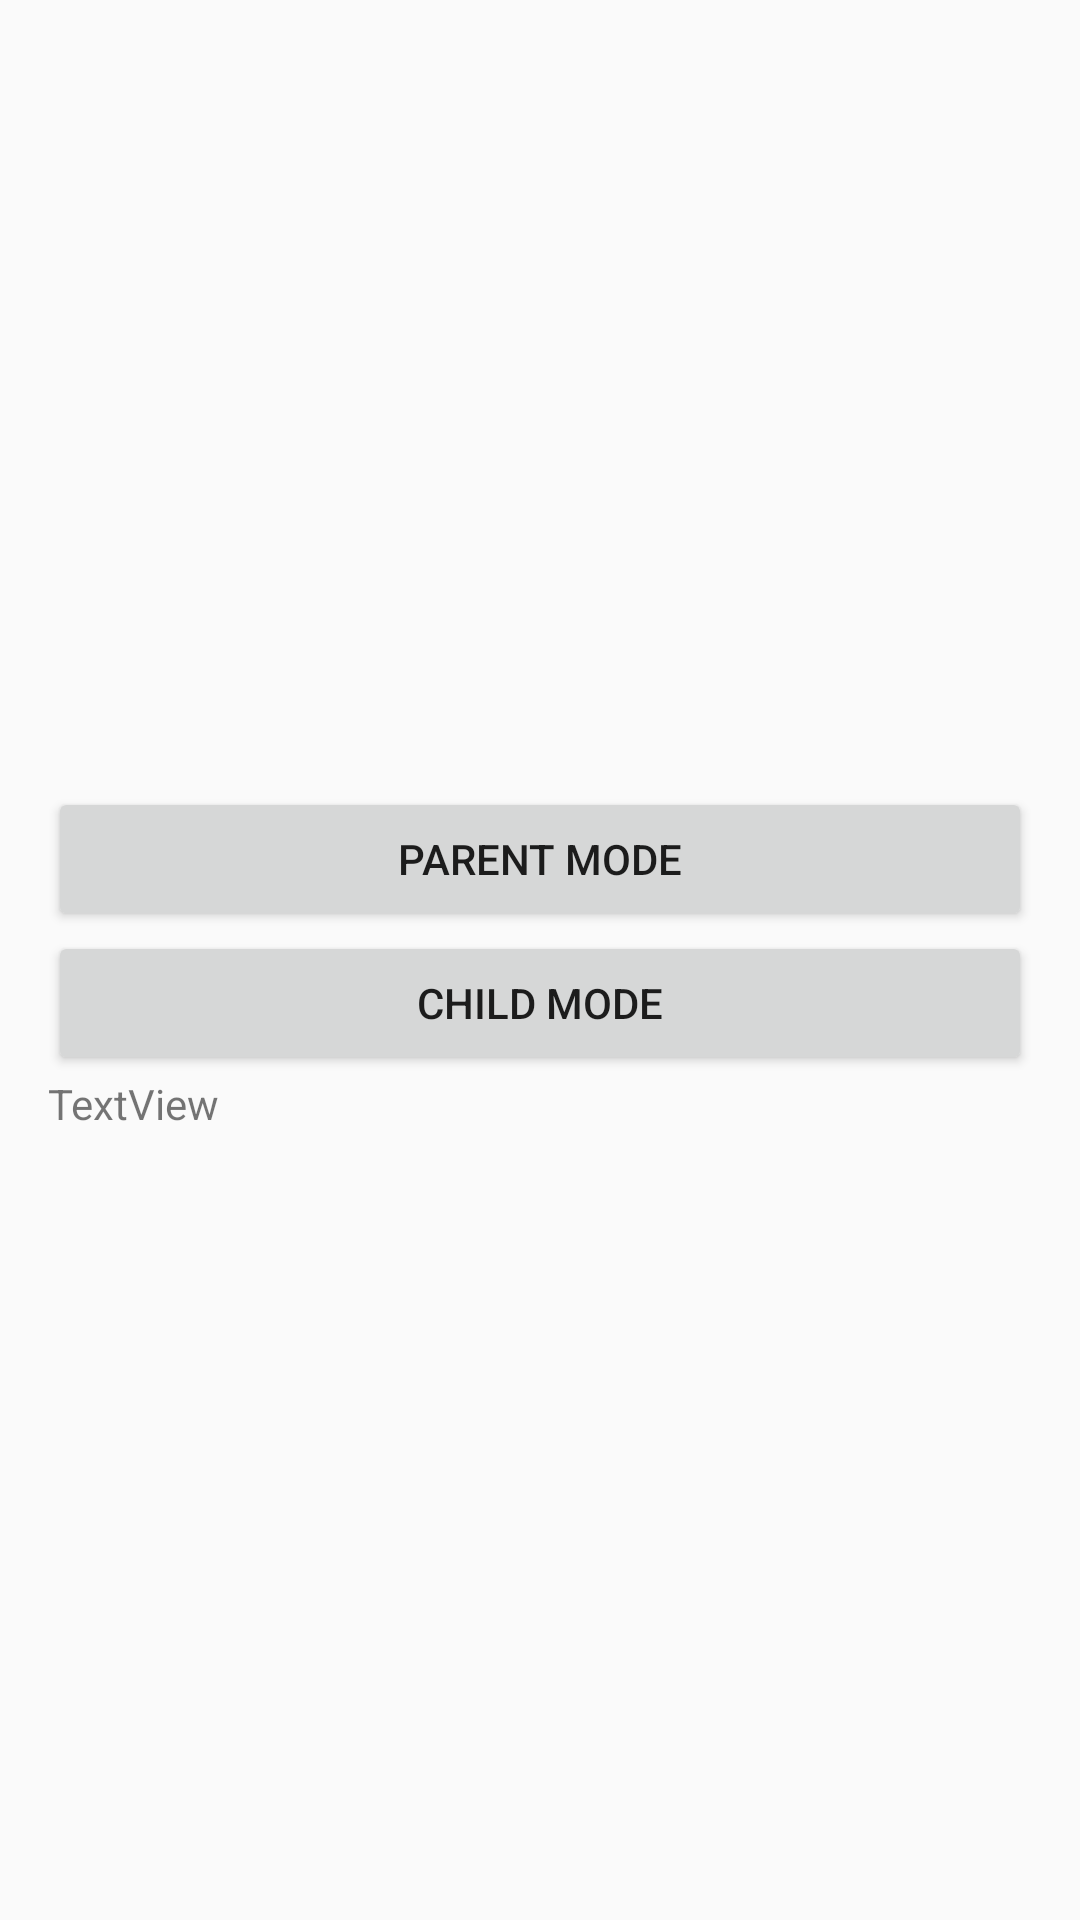

This screen was rendered from an Android layout file. Write that file and the resources it references.
<!-- AndroidManifest.xml: application theme Theme.AppCompat.Light.DarkActionBar -->
<!-- res/layout/activity_menu.xml -->
<?xml version="1.0" encoding="utf-8"?>
<LinearLayout xmlns:android="http://schemas.android.com/apk/res/android"
    android:layout_width="match_parent"
    android:layout_height="match_parent"
    android:orientation="vertical"
    android:gravity="center"
    android:padding="16dp">

    <Button
        android:id="@+id/parentButton"
        android:layout_width="match_parent"
        android:layout_height="wrap_content"
        android:text="Parent Mode" />

    <Button
        android:id="@+id/childButton"
        android:layout_width="match_parent"
        android:layout_height="wrap_content"
        android:text="Child Mode" />

    <TextView
        android:id="@+id/textView"
        android:layout_width="match_parent"
        android:layout_height="wrap_content"
        android:text="TextView" />


</LinearLayout>
<!-- resources referenced by this layout -->
<resources>

</resources>
